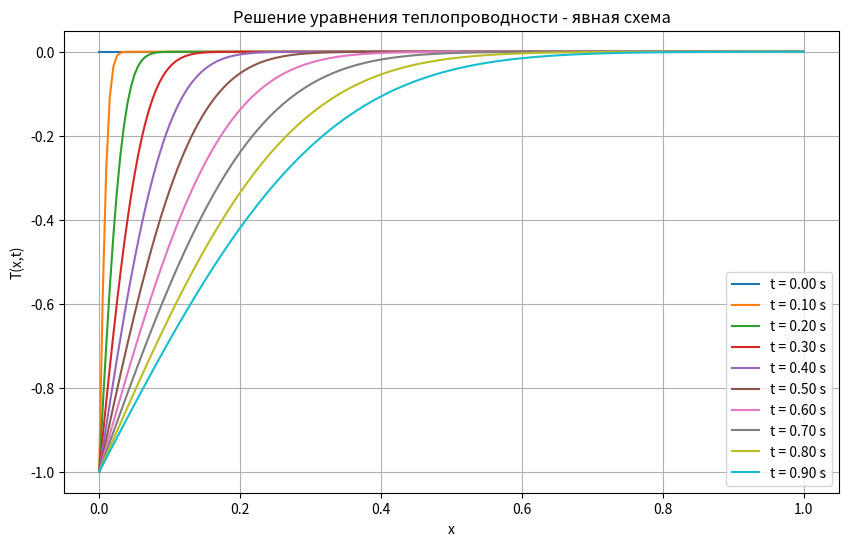

The script that saved this image:
import numpy as np
import matplotlib.pyplot as plt

# ПАРАМЕТРЫ ПРОГРАММЫ  
kappa_0 = 0.5            # начальная теплопроводность
u = 1                  # скорость волны
beta = 2            # степень нелинейности
xi_0 = 0.5

L = 1.0                
T_max = 1.0           
Nx = 200               
Nt = 10000              
dx = L / Nx            
global dt
dt = T_max / Nt        

x = np.linspace(0, L, Nx)
T = np.zeros(Nx)


T[int(xi_0 * Nx)] = 0


def T_xi(xi, t):
    #return (u * beta / kappa_0) ** (1 / beta) * (xi_0 - xi * u * t) ** (1 / beta)
    return kappa_0 * (t ** beta)


T_explicit = np.zeros((Nx, Nt))


for frame in range(1, Nt):
    T_new = np.zeros_like(T)
    
    for i in range(1, Nx - 1):
        T_new[i] = T[i] + T_xi(i / Nx, frame * dt) * (T[i + 1] - 2 * T[i] + T[i - 1])

    
    T_new[0] = -1   # при x = 0
    T_new[-1] = 0   # при x = 1

    T[:] = T_new[:]
    T_explicit[:, frame] = T[:]  

# Построение графиков
plt.figure(figsize=(10, 6))
time_steps = np.arange(0, Nt, int(Nt / 10))  
for time_step in time_steps:
    plt.plot(x, T_explicit[:, time_step], label=f't = {time_step * dt:.2f} s')

plt.title('Решение уравнения теплопроводности - явная схема')
plt.xlabel('x')
plt.ylabel('T(x,t)')
plt.legend()
plt.grid(True)
plt.show()